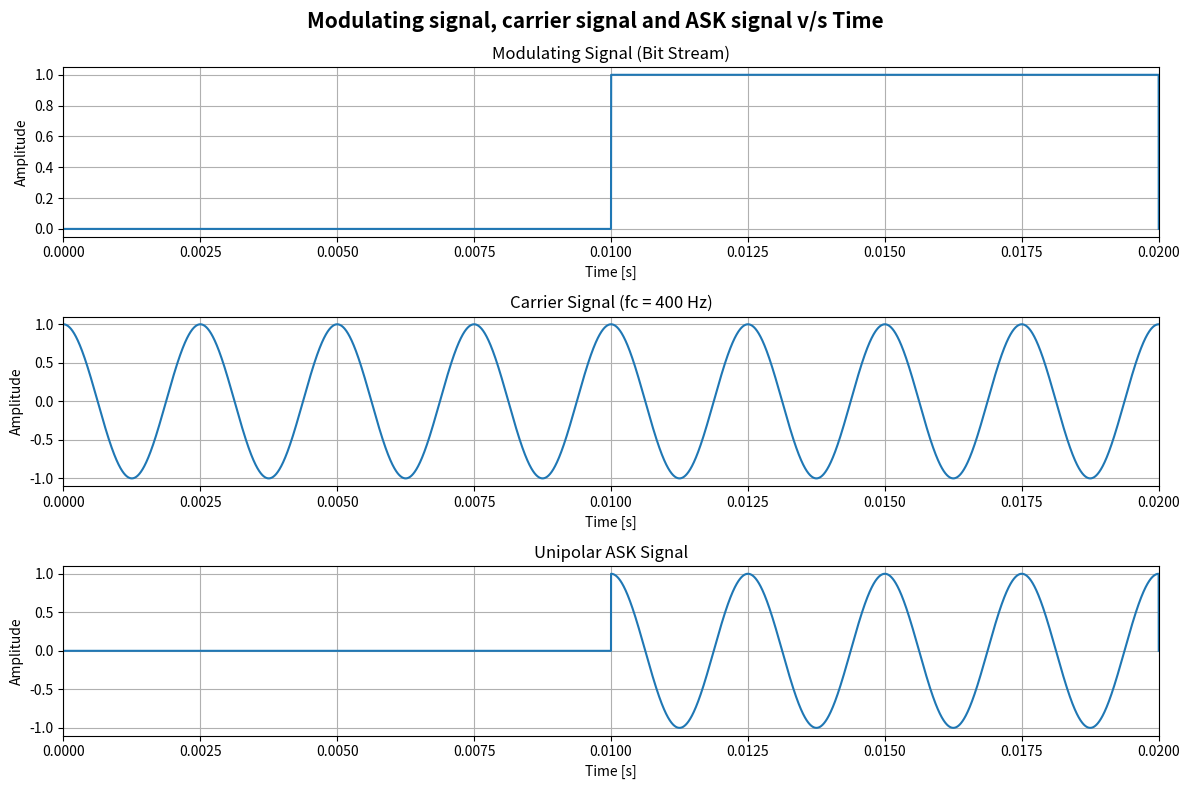
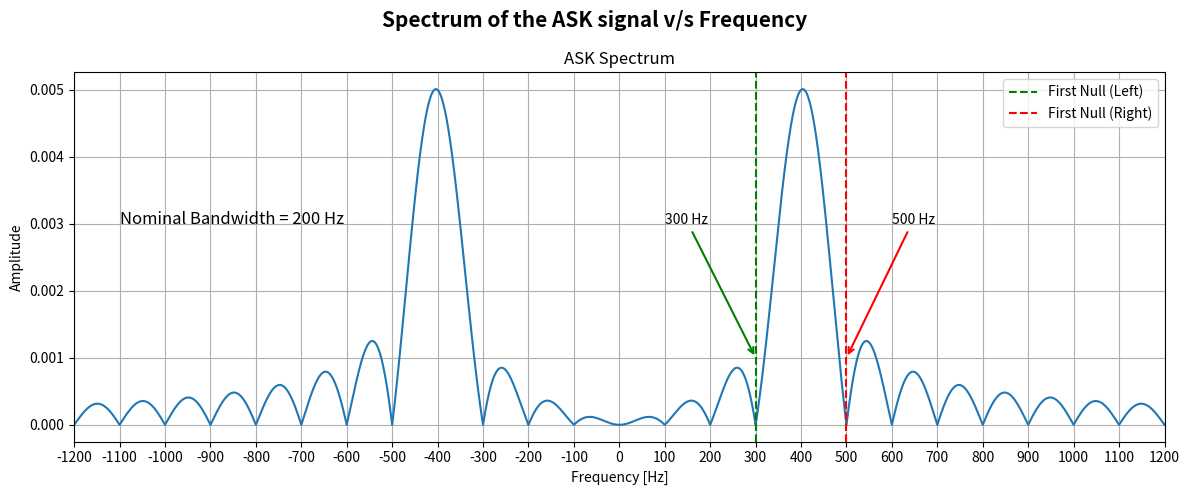

Recreate these plots in Python, in order.
'''
Omkar Vinod Kunkolienker
23B-ET-041
SEM V
TE ETC
Batch B
Communication Engineering Lab
Experiment 8: To simulate Binary Amplitude Shift Keying (ASK) using Python.
'''

'''Library Imports'''
import numpy as np
import matplotlib.pyplot as plt

'''Sampling, Time Axis and Message Bitstream Parameters'''
Fs = 1000000                              # Sampling Frequency (Hz)
dt = 1 / Fs                               # Sampling Interval (s)
bit_stream = [0,1]                        # Bit Stream
Nb = 100                                   # Total Number of Bits
bit_rate = 100                            # Bit Rate
bit_duration = 1/bit_rate                 # Bit Duration
stop_time = Nb*bit_duration               # Stop Time
t = np.arange(0, stop_time, dt)           # Time Axis

'''Carrier Signal Parameters'''
fc = 400                                  # Carrier Frequency (Hz)
carrier = np.cos(2 * np.pi * fc * t)      # Carrier Signal

'''Conversion of Bitstream into Bit Signal'''
N = len(t)                                # Total Number of Time Samples
bit_signal = np.zeros(N)                  # Initialize Empty Signal Array

# Expanding each bit to match its duration over the time axis
for i, bit in enumerate(bit_stream):
    bit_signal[int(i * bit_duration * Fs) : int((i + 1) * bit_duration * Fs)] = bit

'''ASK Signal Generation'''
ask_signal = bit_signal * carrier         # Amplitude Shift Keyed Signal (Unipolar ASK)

'''FFT Parameters'''
ask_fft = np.fft.fft(ask_signal)          # FFT of ASK Signal
ask_fft = np.fft.fftshift(np.abs(ask_fft) / N)  # Normalized and Centered Spectrum
f = np.fft.fftshift(np.fft.fftfreq(N, dt))      # Frequency Axis

'''Plotting Message (Bit) Signal v/s Time'''
plt.figure(figsize=(12, 8))
plt.suptitle("Modulating signal, carrier signal and ASK signal v/s Time", fontsize=15, fontweight='bold')
plt.subplot(3, 1, 1)
plt.plot(t, bit_signal)
plt.title("Modulating Signal (Bit Stream)")
plt.ylabel("Amplitude")
plt.xlabel("Time [s]")
plt.xlim(0,2*bit_duration)
plt.grid(True)

'''Plotting Carrier Signal v/s Time'''
plt.subplot(3, 1, 2)
plt.plot(t, carrier)
plt.title(f"Carrier Signal (fc = {fc} Hz)")
plt.ylabel("Amplitude")
plt.xlabel("Time [s]")
plt.xlim(0,2*bit_duration)
plt.grid(True)

'''Plotting ASK Signal v/s Time'''
plt.subplot(3, 1, 3)
plt.plot(t, ask_signal)
plt.title("Unipolar ASK Signal")
plt.xlabel("Time [s]")
plt.ylabel("Amplitude")
plt.xlim(0,2*bit_duration)
plt.grid(True)
plt.tight_layout()
plt.savefig('ASK_TimeDomain.png', dpi=300)

'''Plotting Frequency Spectrum of ASK Signal'''
plt.figure(figsize=(12, 5))
plt.suptitle("Spectrum of the ASK signal v/s Frequency", fontsize=15, fontweight='bold')
plt.plot(f, ask_fft)
plt.title("ASK Spectrum")
plt.ylabel("Amplitude")
plt.xlabel("Frequency [Hz]")
plt.xticks(np.arange(-3 * fc, 3 * fc + 1, 100))
plt.xlim(-3 * fc, 3 * fc)
plt.grid(True)

'''Marking First Nulls for Nominal Bandwidth'''
nom_bw = 2 * bit_rate                    # Nominal Bandwidth = 2 × Rb
plt.axvline(fc - bit_rate, color='green', linestyle='--', label='First Null (Left)')
plt.axvline(fc + bit_rate, color='red', linestyle='--', label='First Null (Right)')

plt.annotate(str(int(fc-bit_rate)) + ' Hz', xy=(fc-bit_rate, 0.001), xytext=(100, 0.003),
             arrowprops=dict(arrowstyle='->', color='green', lw=1.5))
plt.annotate(str(int(fc+bit_rate)) + ' Hz', xy=(fc+bit_rate, 0.001), xytext=(600, 0.003),
             arrowprops=dict(arrowstyle='->', color='red', lw=1.5))

plt.text(-1100, 0.003, 'Nominal Bandwidth = ' + str(nom_bw) + ' Hz', fontsize=12, color='black')
plt.legend()
plt.tight_layout()
plt.savefig('ASK_Spectrum.png', dpi=300)

plt.show()
